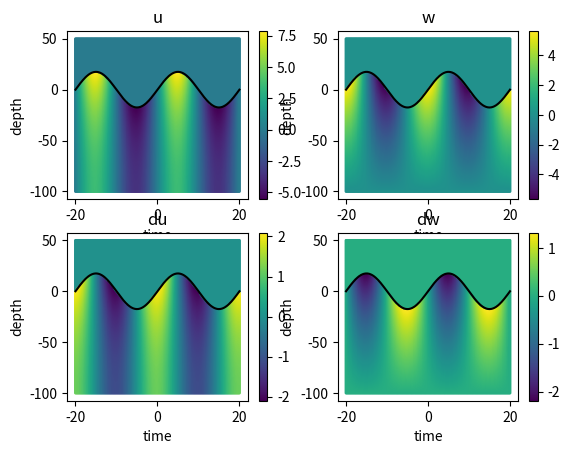
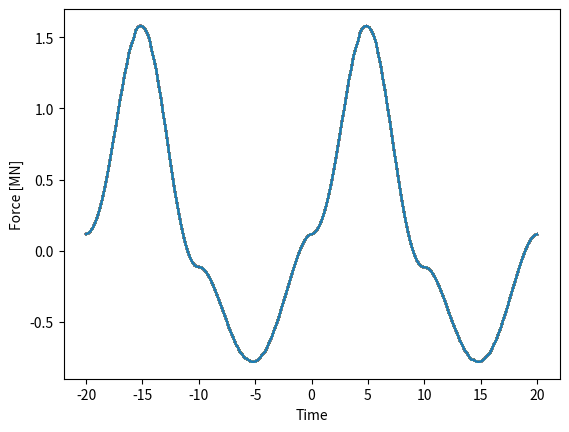

These charts were generated, in order, by the following Python code:
import numpy as np
from scipy import optimize
import matplotlib.pyplot as plt

def airy_kinematics(k: np.ndarray, h: np.ndarray, A: np.ndarray, x: np.ndarray,
                      omega: np.ndarray, t: np.ndarray, z: np.ndarray):
    """Generates Airy kinematics

    Args:
        k (np.ndarray): wave number
        h (np.ndarray): water depth
        A (np.ndarray): amplitude
        x (np.ndarray): spatial position
        omega (np.ndarray): angular frequency
        t (np.ndarray): temporal position
        z (np.ndarray): depth
    """
    g = 9.81

    eta = A * np.sin(omega * t - k * x)

    u = omega * A * ((np.cosh(k * (h + z))) / (np.sinh(k * h))) * np.sin(omega * t - k * x)

    w = omega * A * ((np.sinh(k * (h + z))) / (np.sinh(k * h))) * np.cos(omega * t - k * x)

    du = omega ** 2 * A * ((np.cosh(k * (h + z))) / (np.sinh(k * h))) * np.cos(omega * t - k * x)

    dw = -omega ** 2 * A * ((np.sinh(k * (h + z))) / (np.sinh(k * h))) * np.sin(omega * t - k * x)

    if z > eta:
        u = w = du = dw = 0

    return eta, u, w, du, dw

def airy_dispersion(h:np.ndarray,T:np.ndarray):
    """solves dispersion relation for wave number

    Args:
        h (np.ndarray): water depth
        T (np.ndarray): period [s]
    """

    omega = 2* np.pi / T

    f = lambda k: dispersion_diff(k, h, omega)

    k = optimize.bisect(f, 1e-7, 1)

    return k, omega


def dispersion_diff(k:np.ndarray,h:np.ndarray,omega:np.ndarray):
    """function to optimise in airy_dispersion

    Args:
        k (np.ndarray): wave number
        h (np.ndarray): water depth
        omega (np.ndarray): angular frequency
    """
    g = 9.81 
    return omega ** 2 - g * k * np.tanh(k * h)

def morison_load(u, du, diameter = 1.0, rho = 1024.0, c_m = 1.0, c_d = 1.0):
    """compute unit Morison load for a vertical cylinder

    Args:
        u (np.ndarray): horizontal velocity [m/s]
        du (np.ndarray): horizontal acceleration [m/s^2]
        diameter (float, optional): _description_. Defaults to 1.0. [m]
        rho (float, optional): _description_. Defaults to 1024.0. [kg/m^3]
        c_m (float, optional): _description_. Defaults to 1.0. [unitless]
        c_d (float, optional): _description_. Defaults to 1.0. [unitless]

    Returns:
        np.ndarray: horizontal unit morrison load [N/m]
    """

    return rho * c_m * (np.pi / 4) * (diameter ** 2) * du + 0.5 * rho * c_d * diameter * u * np.abs(u)

if __name__ == '__main__':

    h = 100
    T = 20
    A = 35/2
    
    x = 0
    n_depth = 151
    z_range = np.linspace(-h, 50, n_depth)
    dz = z_range[1] - z_range[0] 

    n_time = 200
    time = np.linspace(-20, 20, 200)

    eta = np.empty(n_time)
    u = np.empty((n_time, n_depth))
    w = np.empty((n_time, n_depth))
    du = np.empty((n_time, n_depth))
    dw = np.empty((n_time, n_depth))
    F = np.empty((n_time, n_depth))
    
    k, omega = airy_dispersion(h,T)

    for i_t, t in enumerate(time):
        for i_z, z in enumerate(z_range):
            eta[i_t], u[i_t, i_z], w[i_t, i_z], du[i_t, i_z], dw[i_t, i_z] = airy_kinematics(k,h,A,x,omega,t,z)

            F[i_t, i_z] = morison_load(u[i_t, i_z], du[i_t, i_z])

    base_shear = np.sum(F, axis=1) * dz / 1e6 # 1e6 converts to MN from N

    plt.figure()
    plt.subplot(2, 2, 1)
    z_range_grid, time_grid = np.meshgrid(z_range, time)

    plt.scatter(time_grid.flatten(), z_range_grid.flatten(), s=1, c=u.flatten())
    plt.plot(time, eta, '-k')
    plt.title('u')
    plt.xlabel('time')
    plt.ylabel('depth')
    plt.colorbar()

    plt.subplot(2, 2, 2)
    plt.scatter(time_grid.flatten(), z_range_grid.flatten(), s=1, c=w.flatten())
    plt.plot(time, eta, '-k')
    plt.title('w')
    plt.xlabel('time')
    plt.ylabel('depth')
    plt.colorbar()

    plt.subplot(2, 2, 3)
    plt.scatter(time_grid.flatten(), z_range_grid.flatten(), s=1, c=du.flatten())
    plt.plot(time, eta, '-k')
    plt.title('du')
    plt.xlabel('time')
    plt.ylabel('depth')
    plt.colorbar()

    plt.subplot(2, 2, 4)
    plt.scatter(time_grid.flatten(), z_range_grid.flatten(), s=1, c=dw.flatten())
    plt.plot(time, eta, '-k')
    plt.title('dw')
    plt.xlabel('time')
    plt.ylabel('depth')
    plt.colorbar()

    plt.figure()
    plt.plot(time_grid, base_shear)
    plt.ylabel('Force [MN]')
    plt.xlabel('Time')

    plt.show()

